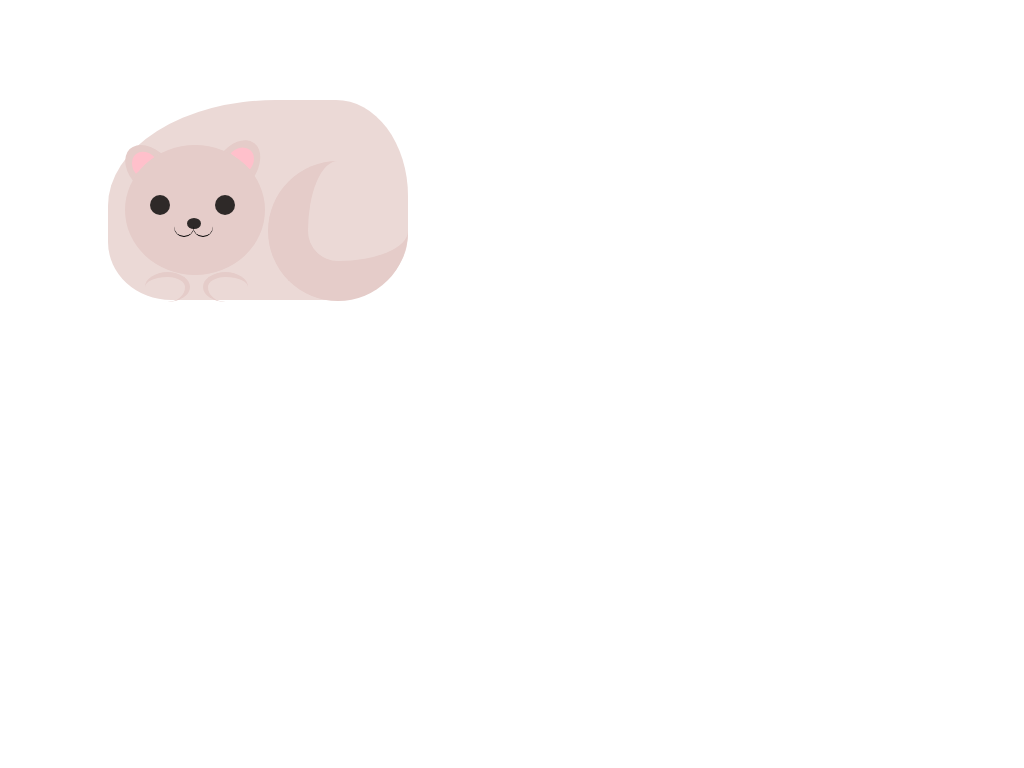

Give the HTML and CSS whose rendering is this image.

<!-- file: cat.html -->
<!DOCTYPE html>

<head>
    <link rel="stylesheet" href="./cat.css">
    <title>Cat</title>
</head>

<body>

    <div class="body">
        <div class="ear left">
            <div class="inner-ear" id="inner-ear-left"></div>

        </div>
        <div class="ear right">
            <div class="inner-ear" id="inner-ear-right"></div>
        </div>
        <div class="face">
            <div class="eye-left"></div>
            <div class="eye-right"></div>
            <div class="black-nose"></div>
            <div class="mouth">
                <div class="part-left"></div>
                <div class="part-right"></div>
            </div>
            <div class="tail"></div>
            <div class="paw-left"></div>
            <div class="paw-right"></div>

        </div>
    </div>



</body>

</html>

/* file: cat.css */
.body {
    margin: 100px;
    border-radius: 56% 24% 25% 21% / 53% 48% 33% 29%;
    width: 300px;
    height: 200px;
    background-color: #ebd9d6;
}

.ear {
    width: 40px;
    height: 30px;
    border-radius: 51% 49% 69% 31% / 100% 100% 0% 0%;
    background-color: #e5ccc9;
}

.inner-ear {
    width: 25px;
    height: 15px;
    border-radius: 51% 49% 69% 31% / 100% 100% 0% 0%;
    background-color: pink;
}

.left {
    transform: rotate(-45deg);
    position: absolute;
    top: 145px;
    left: 120px;
}

#inner-ear-left {
    transform: rotate(5deg);
    position: absolute;
    top: 8px;
    left: 8px;
}

.right {
    position: absolute;
    left: 225px;
    top: 140px;
    transform: rotate(35deg)
}

#inner-ear-right {
    transform: rotate(5deg);
    position: absolute;
    top: 8px;
    left: 8px;
}

.face {
    background-color: #e5ccc9;
    border-radius: 50%;
    width: 140px;
    height: 130px;
    position: absolute;
    top: 145px;
    left: 125px;
}

.eye-left {
    width: 20px;
    height: 20px;
    border-radius: 50%;
    background-color: #595959;
    position: absolute;
    top: 50px;
    left: 25px;
    background-color: black;
    opacity: 80%;
}

.eye-right {
    width: 20px;
    height: 20px;
    border-radius: 50%;
    position: absolute;
    top: 50px;
    left: 90px;
    background-color: black;
    opacity: 80%;
}

.nose {
    width: 50px;
    height: 37px;
    border-radius: 50%;
    background-color: #f8f2f1;
    position: absolute;
    top: 69px;
    left: 45px;
}

.black-nose {

    width: 14px;
    height: 11px;
    border-radius: 50%;
    position: absolute;
    top: 73px;
    left: 62px;
    background-color: black;
    opacity: 80%;
    z-index: 1;
}

.mouth {
    width: 50px;
    height: 30px;
    position: absolute;
    top: 73px;
    left: 45px;
}

.part-left,
.part-right {
    width: 20px;
    height: 20px;
    border-radius: 50%;
}

.part-left {
    border-bottom: 1px solid black;
    position: absolute;
    top: -2px;
    left: 4px;
}

.part-right {
    border-bottom: 1px solid black;
    position: absolute;
    top: -2px;
    left: 23px;
}

.tail {
    width: 100px;
    height: 100px;
    position: absolute;
    top: 16px;
    left: 143px;
    border-radius: 50%;
    border-left: 40px solid #e5ccc9;
    border-bottom: 40px solid #e5ccc9;
}

.paw-left {
    width: 40px;
    height: 25px;
    border-radius: 50%;
    position: absolute;
    top: 127px;
    left: 20px;
    border-right: 5px solid #e5ccc9;
    border-top: 5px solid #e5ccc9;
}

.paw-right {
    width: 40px;
    height: 25px;
    border-radius: 50%;
    position: absolute;
    top: 127px;
    left: 78px;
    border-left: 5px solid #e5ccc9;
    border-top: 5px solid #e5ccc9;
}
